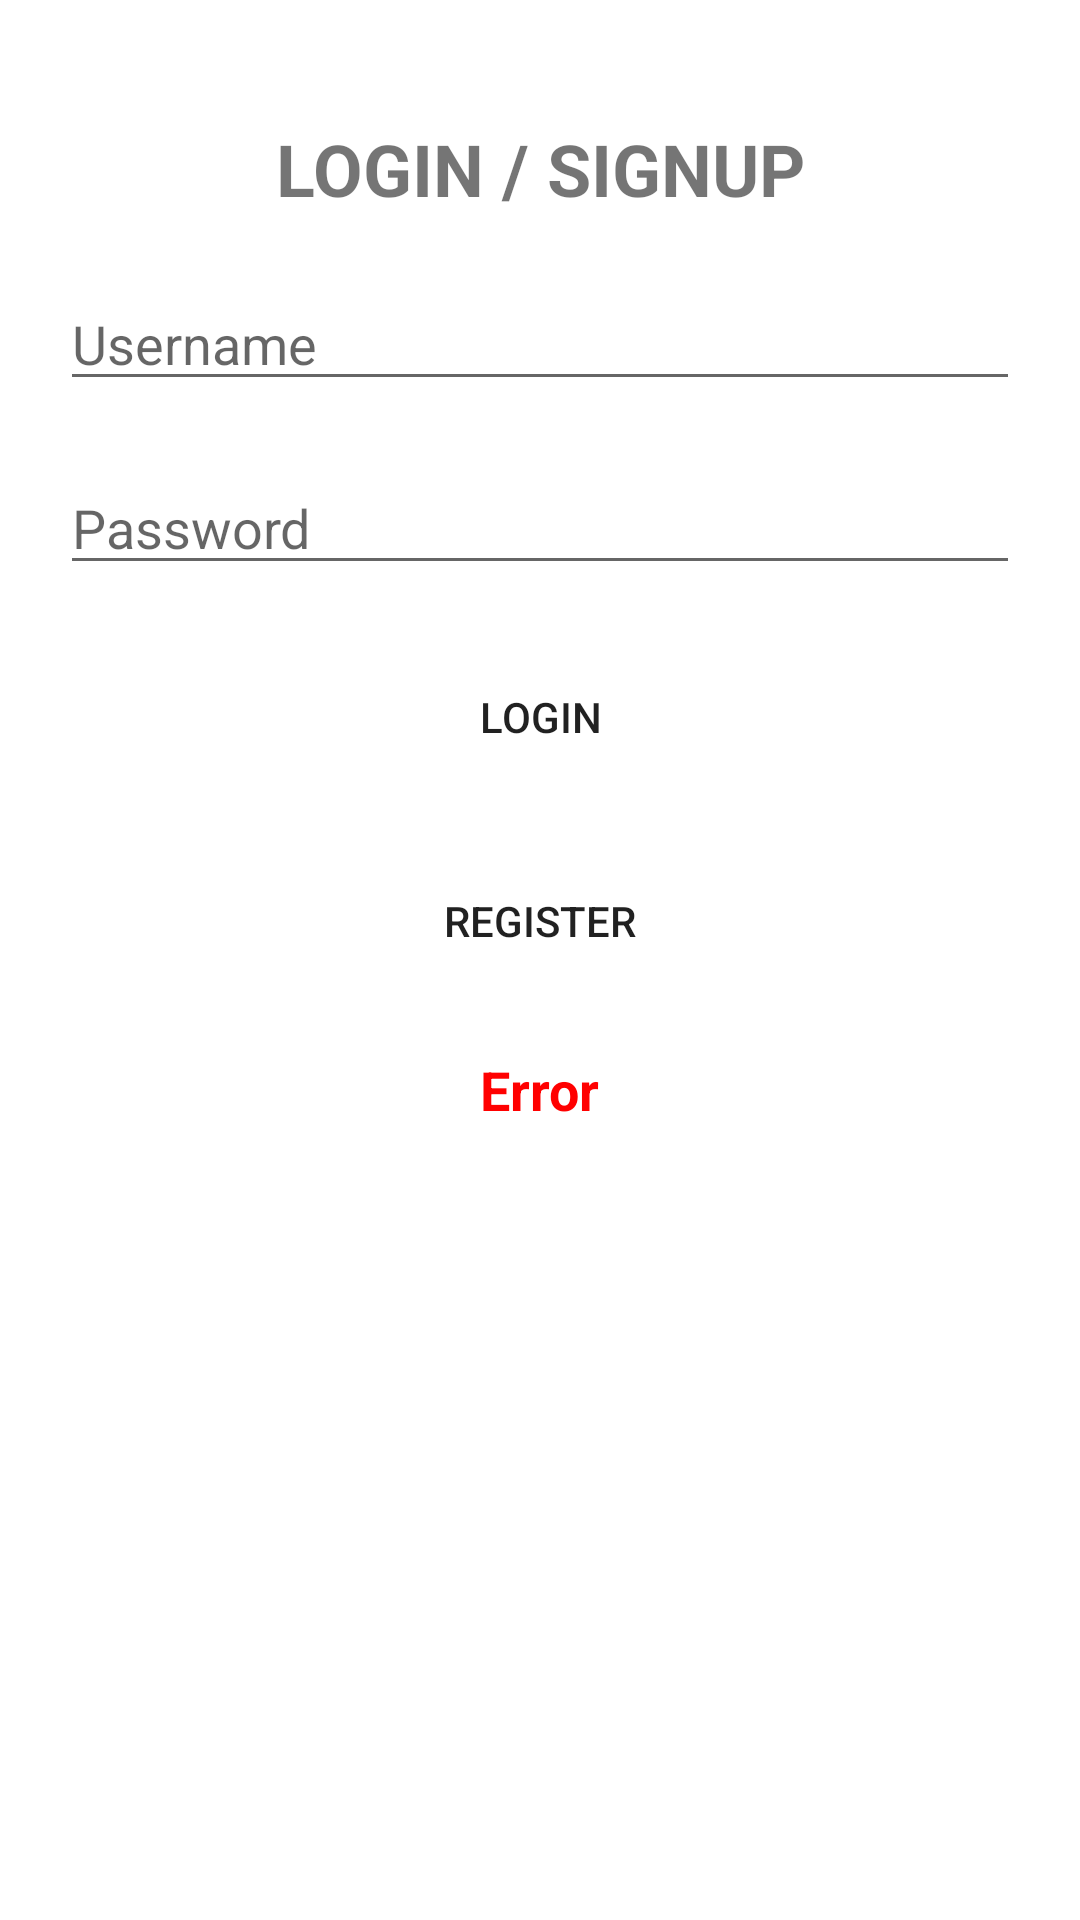

Reconstruct the res/layout file that produces this screen, plus the resources it refers to.
<!-- AndroidManifest.xml: application theme Theme.ExampleApplication -->
<!-- res/layout/activity_main.xml -->
<?xml version="1.0" encoding="utf-8"?>
<androidx.constraintlayout.widget.ConstraintLayout xmlns:android="http://schemas.android.com/apk/res/android"
    xmlns:app="http://schemas.android.com/apk/res-auto"
    xmlns:tools="http://schemas.android.com/tools"
    android:layout_width="match_parent"
    android:layout_height="match_parent"
    android:background="@color/white"
    tools:context=".MainFragment">

    <TextView
        android:id="@+id/textView"
        android:layout_width="wrap_content"
        android:layout_height="wrap_content"
        android:text="LOGIN / SIGNUP"
        android:textSize="24sp"
        android:textStyle="bold"
        android:layout_marginStart="20dp"
        android:layout_marginEnd="20dp"
        android:layout_marginTop="40dp"
        app:layout_constraintLeft_toLeftOf="parent"
        app:layout_constraintRight_toRightOf="parent"
        app:layout_constraintTop_toTopOf="parent" />

    <EditText
        android:id="@+id/editTextusername"
        android:layout_width="match_parent"
        android:layout_height="wrap_content"
        android:layout_marginStart="20dp"
        android:layout_marginTop="20dp"
        android:layout_marginEnd="20dp"
        android:hint="Username"
        android:inputType="text"
        app:layout_constraintTop_toBottomOf="@+id/textView"
        app:layout_constraintLeft_toLeftOf="parent"
        app:layout_constraintRight_toRightOf="parent" />

    <EditText
        android:id="@+id/editTextpassword"
        android:layout_width="match_parent"
        android:layout_height="wrap_content"
        android:layout_marginStart="20dp"
        android:layout_marginTop="20dp"
        android:layout_marginEnd="20dp"
        android:hint="Password"
        android:inputType="textPassword"
        app:layout_constraintTop_toBottomOf="@+id/editTextusername"
        app:layout_constraintLeft_toLeftOf="parent"
        app:layout_constraintRight_toRightOf="parent" />

    <Button
        android:id="@+id/buttonlogin"
        android:layout_width="match_parent"
        android:layout_height="wrap_content"
        android:layout_margin="20dp"
        android:text="Login"
        android:background="@drawable/btn"
        app:backgroundTint="@color/red"
        app:layout_constraintLeft_toLeftOf="parent"
        app:layout_constraintRight_toRightOf="parent"
        app:layout_constraintTop_toBottomOf="@+id/editTextpassword" />

    <Button
        android:id="@+id/buttonRegister"
        android:layout_width="match_parent"
        android:layout_height="wrap_content"
        android:layout_margin="20dp"
        android:text="Register"
        android:background="@drawable/btn"
        app:backgroundTint="@color/red"
        app:layout_constraintLeft_toLeftOf="parent"
        app:layout_constraintRight_toRightOf="parent"
        app:layout_constraintTop_toBottomOf="@+id/buttonlogin" />

    <TextView
        android:id="@+id/error"
        android:layout_width="wrap_content"
        android:layout_height="wrap_content"
        android:text="Error"
        android:textColor="@color/red"
        android:textSize="18sp"
        android:textStyle="bold"
        android:layout_marginStart="20dp"
        android:layout_marginTop="20dp"
        android:layout_marginEnd="20dp"
        app:layout_constraintTop_toBottomOf="@+id/buttonRegister"
        app:layout_constraintLeft_toLeftOf="parent"
        app:layout_constraintRight_toRightOf="parent" />


</androidx.constraintlayout.widget.ConstraintLayout>
<!-- resources referenced by this layout -->
<resources>
  <color name="red">#FF0000</color>
  <color name="white">#FFFFFFFF</color>
  <style name="Theme.ExampleApplication" parent="Base.Theme.ExampleApplication" />
  <style name="Base.Theme.ExampleApplication" parent="Theme.AppCompat.Light.DarkActionBar">
          
          
      </style>
</resources>
